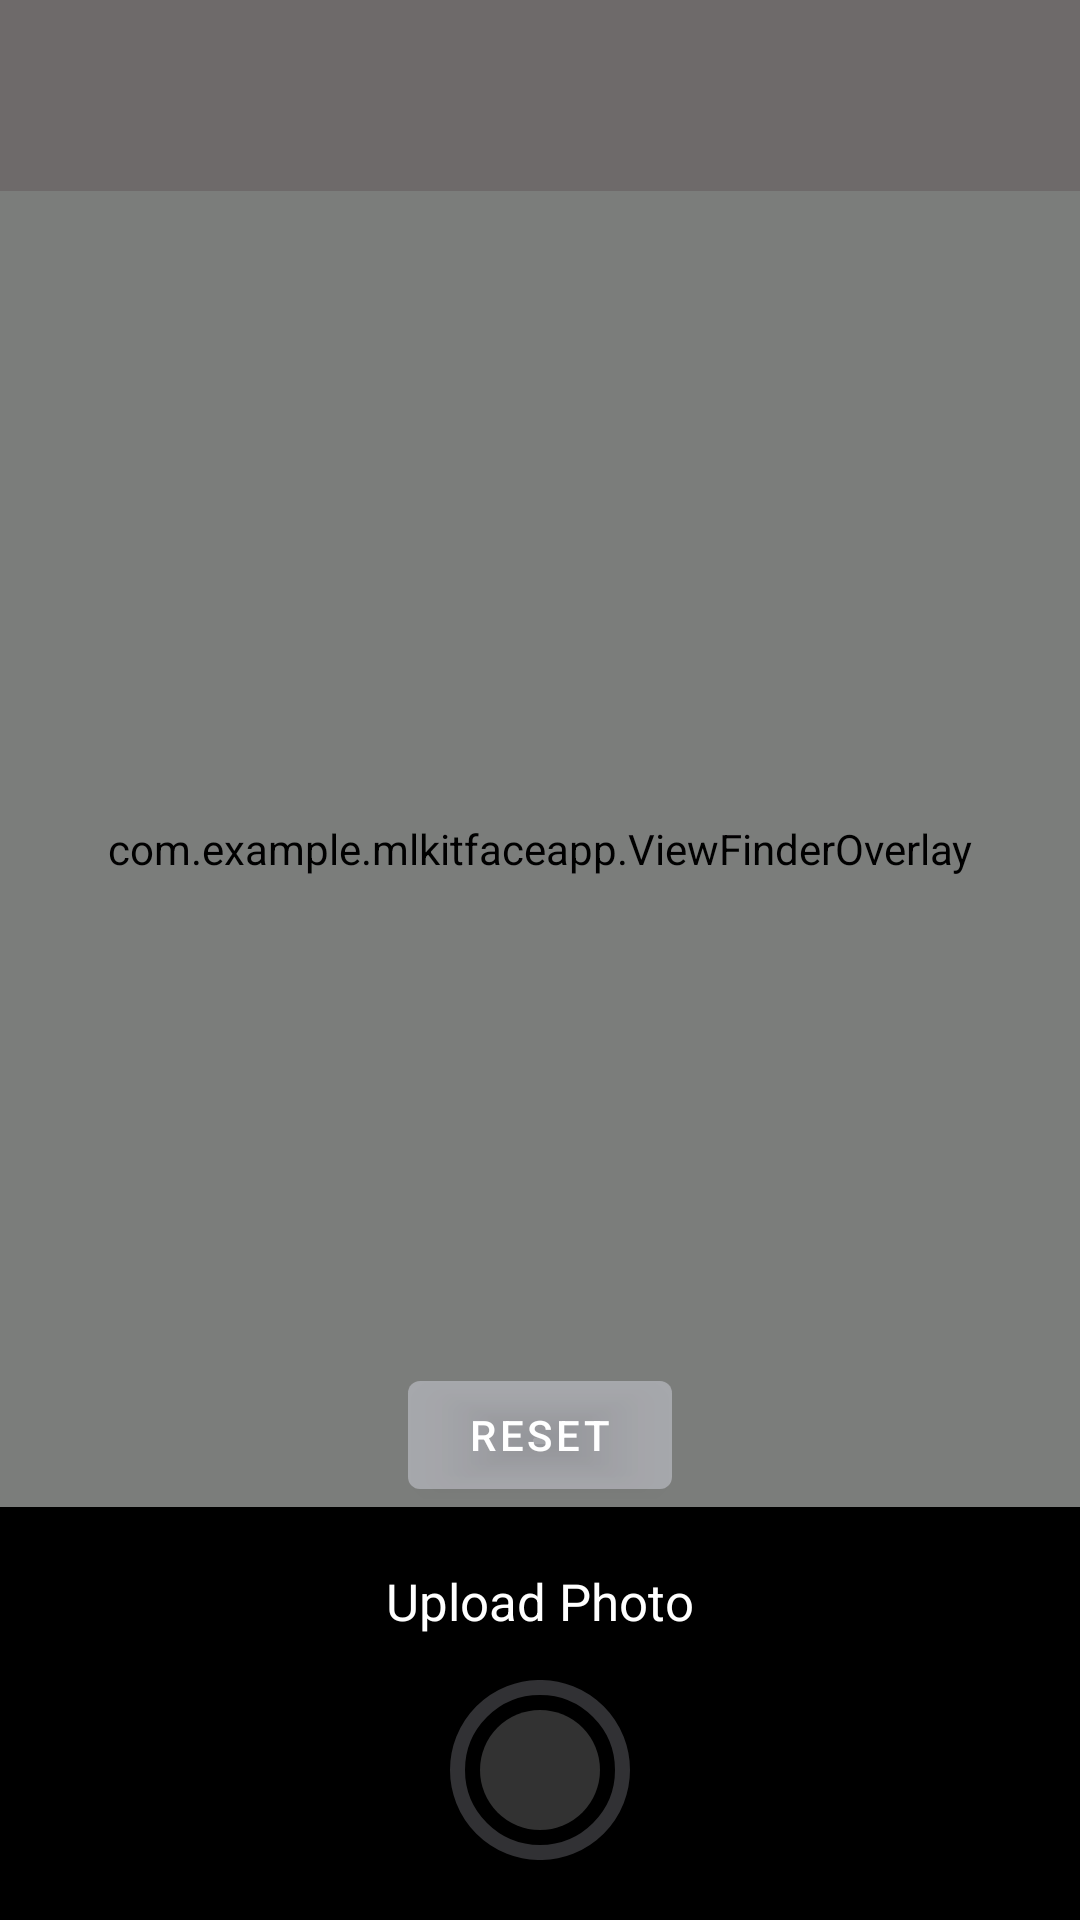

Write the Android layout XML for this screen, with the resource values it uses.
<!-- AndroidManifest.xml: application theme Theme.MLKitFaceApp -->
<!-- res/layout/activity_main.xml -->
<?xml version="1.0" encoding="utf-8"?>
<androidx.constraintlayout.widget.ConstraintLayout
    xmlns:android="http://schemas.android.com/apk/res/android"
    xmlns:app="http://schemas.android.com/apk/res-auto"
    xmlns:tools="http://schemas.android.com/tools"
    android:layout_width="match_parent"
    android:layout_height="match_parent"
    android:keepScreenOn="true"
    tools:context=".MainActivity">


        <androidx.camera.view.PreviewView
            android:id="@+id/preview_view"
            android:layout_width="match_parent"
            android:layout_height="0dp"
            app:layout_constraintTop_toTopOf="parent"
            app:layout_constraintBottom_toTopOf="@+id/bottom_bar"/>

        

        <FrameLayout
            android:id="@+id/top_text_layout"
            android:layout_width="match_parent"
            android:layout_height="wrap_content"
            app:layout_constraintEnd_toEndOf="parent"
            app:layout_constraintStart_toStartOf="parent"
            android:padding="6dp"
            android:background="@color/black_translucent"
            android:visibility="visible"
            app:layout_constraintTop_toTopOf="@id/preview_view">

            <TextView
                android:id="@+id/helper_text"
                android:layout_width="wrap_content"
                android:layout_height="wrap_content"
                android:layout_marginTop="20dp"
                android:paddingStart="27dp"
                android:paddingTop="7dp"
                android:paddingEnd="27dp"
                android:paddingBottom="7dp"
                android:layout_gravity="center_horizontal"
                android:textColor="#F4F4F4"
                android:textSize="13sp"
                android:gravity="center_horizontal"
                app:layout_constraintLeft_toLeftOf="parent"
                app:layout_constraintRight_toRightOf="parent"
                app:layout_constraintTop_toBottomOf="@+id/toolbar" />

        </FrameLayout>

        <com.example.mlkitfaceapp.ViewFinderOverlay
            android:id="@+id/constraint_overlay"
            android:layout_width="match_parent"
            android:layout_height="0dp"
            android:layerType="software"
            app:layout_constraintBottom_toTopOf="@+id/bottom_bar"
            app:layout_constraintEnd_toEndOf="parent"
            app:layout_constraintStart_toStartOf="parent"
            app:layout_constraintTop_toBottomOf="@+id/top_text_layout" />

    <com.google.android.material.button.MaterialButton
        android:id="@+id/resetBtn"
        android:layout_width="wrap_content"
        android:layout_height="wrap_content"
        android:text="Reset"
        android:backgroundTint="#34EFF1FF"
        app:layout_constraintStart_toStartOf="parent"
        app:layout_constraintEnd_toEndOf="parent"
        android:textColor="@color/white"
        app:layout_constraintBottom_toBottomOf="@id/preview_view"/>

        <View
            android:id="@+id/bottom_bar"
            android:layout_width="0dp"
            android:layout_height="0dp"
            android:background="#000"
            app:layout_constraintTop_toTopOf="@+id/camera_capture_button"
            app:layout_constraintBottom_toBottomOf="parent"
            app:layout_constraintEnd_toEndOf="parent"
            app:layout_constraintStart_toStartOf="parent" />

        <TextView
            android:id="@+id/camera_capture_button"
            android:layout_width="wrap_content"
            android:layout_height="wrap_content"
            android:drawablePadding="15dp"
            android:padding="20dp"
            android:scaleType="fitCenter"
            android:textColor="@color/white"
            android:text="Upload Photo"
            android:enabled="false"
            android:textSize="17sp"
            app:drawableBottomCompat="@drawable/ic_camera_shutter_selector"
            app:layout_constraintBottom_toBottomOf="parent"
            app:layout_constraintEnd_toEndOf="parent"
            app:layout_constraintStart_toStartOf="parent" />

        <androidx.appcompat.widget.AppCompatImageView
            android:id="@+id/flip_camera_button"
            android:layout_width="wrap_content"
            android:layout_height="wrap_content"
            android:layout_marginEnd="20dp"
            android:padding="10dp"
            android:visibility="gone"
            android:src="@drawable/ic_camera_position_switch"
            app:layout_constraintBottom_toBottomOf="@+id/camera_capture_button"
            app:layout_constraintEnd_toEndOf="parent"
            app:layout_constraintTop_toTopOf="@+id/camera_capture_button"
            app:layout_constraintVertical_bias="0.26" />


    </androidx.constraintlayout.widget.ConstraintLayout>
<!-- resources referenced by this layout -->
<resources>
  <color name="black_translucent">#6E6A6A</color>
  <color name="white">#FFFFFFFF</color>
  <!-- drawable ic_camera_shutter_selector (drawable) -->
  <?xml version="1.0" encoding="utf-8"?>
  <selector xmlns:android="http://schemas.android.com/apk/res/android">
      <item android:drawable="@drawable/ic_camera_shutter_disabled" android:state_enabled="false"/>
      <item android:drawable="@drawable/ic_camera_shutter"/>
  </selector>
  <style name="Theme.MLKitFaceApp" parent="Theme.MaterialComponents.DayNight.DarkActionBar">
          
          <item name="colorPrimary">@color/purple_500</item>
          <item name="colorPrimaryVariant">@color/purple_700</item>
          <item name="colorOnPrimary">@color/white</item>
          
          <item name="colorSecondary">@color/teal_200</item>
          <item name="colorSecondaryVariant">@color/teal_700</item>
          <item name="colorOnSecondary">@color/black</item>
          
          <item name="android:statusBarColor">?attr/colorPrimaryVariant</item>
          
      </style>
  <!-- drawable ic_camera_shutter_disabled (drawable) -->
  <vector xmlns:android="http://schemas.android.com/apk/res/android"
      android:width="60dp"
      android:height="60dp"
      android:viewportWidth="60"
      android:viewportHeight="60">
      <path
          android:pathData="M30,30m-27.5,0a27.5,27.5 0,1 1,55 0a27.5,27.5 0,1 1,-55 0"
          android:strokeWidth="5"
          android:fillColor="#00000000"
          android:strokeColor="#34EFF1FF"/>
      <path
          android:pathData="M30,30m-20,0a20,20 0,1 1,40 0a20,20 0,1 1,-40 0"
          android:fillColor="#34F4F4F4"/>
  </vector>
  <!-- drawable ic_camera_shutter (drawable) -->
  <vector xmlns:android="http://schemas.android.com/apk/res/android"
      android:width="60dp"
      android:height="60dp"
      android:viewportWidth="60"
      android:viewportHeight="60">
    <path
        android:pathData="M30,30m-27.5,0a27.5,27.5 0,1 1,55 0a27.5,27.5 0,1 1,-55 0"
        android:strokeWidth="5"
        android:fillColor="#00000000"
        android:strokeColor="#EFF1FF"/>
    <path
        android:pathData="M30,30m-20,0a20,20 0,1 1,40 0a20,20 0,1 1,-40 0"
        android:fillColor="#F4F4F4"/>
  </vector>
  <color name="purple_500">#FF6200EE</color>
  <color name="purple_700">#FF3700B3</color>
  <color name="teal_200">#5D6767</color>
  <color name="teal_700">#FF018786</color>
  <color name="black">#FF000000</color>
</resources>
